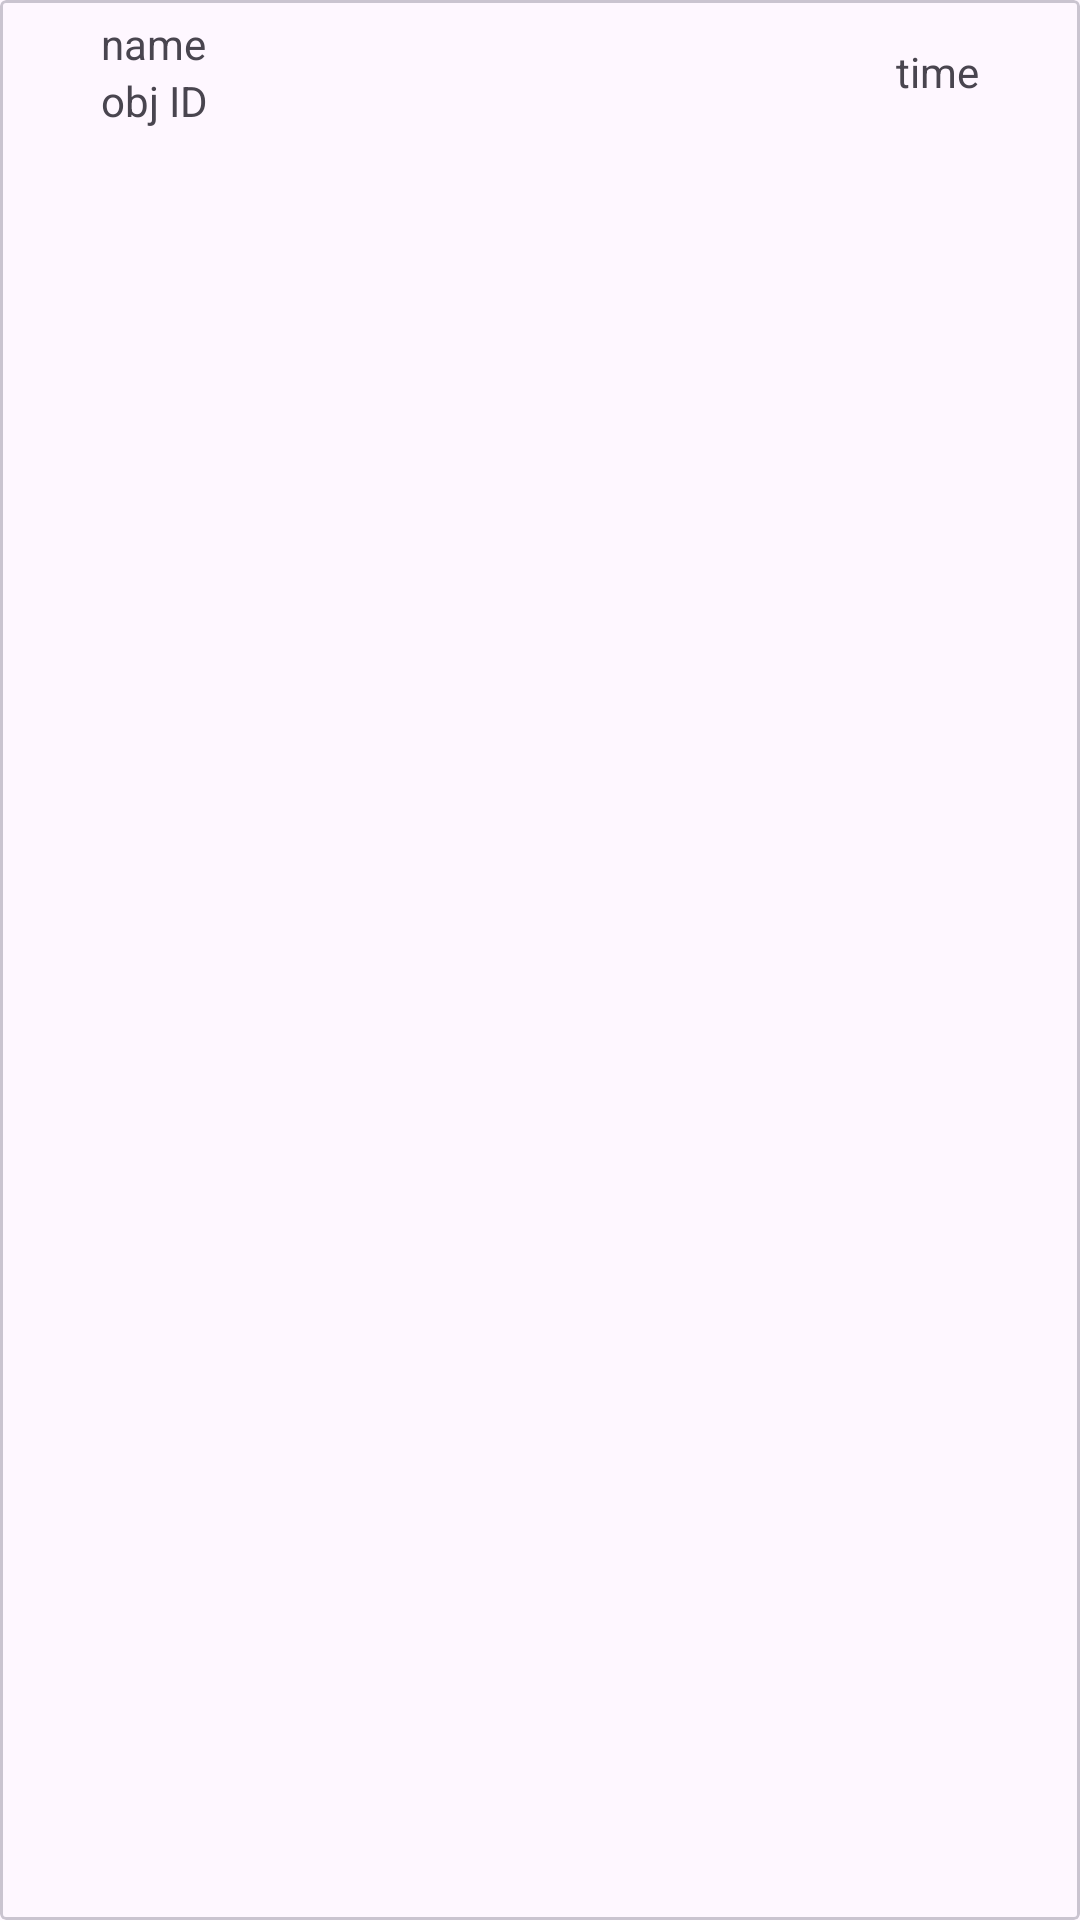

Write the Android layout XML for this screen, with the resource values it uses.
<!-- AndroidManifest.xml: application theme Theme.RealmSample -->
<!-- res/layout/content_item.xml -->
<?xml version="1.0" encoding="utf-8"?>
<layout xmlns:android="http://schemas.android.com/apk/res/android"
    xmlns:app="http://schemas.android.com/apk/res-auto"
    xmlns:tools="http://schemas.android.com/tools">

    <data>

        <variable
            name="name"
            type="String" />

        <variable
            name="id"
            type="String" />

        <variable
            name="time"
            type="String" />
    </data>

    <com.google.android.material.card.MaterialCardView
        android:layout_width="match_parent"
        android:layout_height="wrap_content"
        android:layout_marginVertical="5dp"
        app:cardCornerRadius="@dimen/cardview_default_elevation">

        <LinearLayout
            android:layout_width="match_parent"
            android:layout_height="wrap_content"
            android:gravity="center"
            android:orientation="horizontal"
            android:padding="5dp"
            android:weightSum="10">

            <LinearLayout
                android:layout_width="wrap_content"
                android:layout_height="wrap_content"
                android:layout_weight="8"
                android:gravity="start"
                android:orientation="vertical">

                <TextView
                    android:layout_width="wrap_content"
                    android:layout_height="wrap_content"
                    android:text="name"
                    android:id="@+id/nameTextView"/>

                <TextView
                    android:layout_width="wrap_content"
                    android:layout_height="wrap_content"
                    android:text="obj ID"
                    android:id="@+id/objIDTextView"/>
            </LinearLayout>

            <TextView
                android:layout_width="wrap_content"
                android:layout_height="wrap_content"
                android:text="time"
                android:id="@+id/timeTextView"/>

        </LinearLayout>
    </com.google.android.material.card.MaterialCardView>

</layout>
<!-- resources referenced by this layout -->
<resources>
  <style name="Theme.RealmSample" parent="Base.Theme.RealmSample">
          <item name="android:statusBarColor">@android:color/transparent</item>
          <item name="android:navigationBarColor">@android:color/transparent</item>
          <item name="android:windowLightStatusBar">true</item>
      </style>
  <style name="Base.Theme.RealmSample" parent="Theme.Material3.DayNight.NoActionBar">
          
          
      </style>
</resources>
